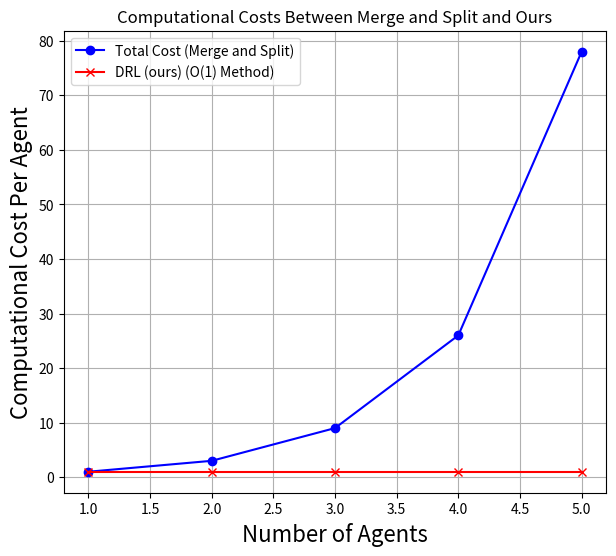

The matplotlib source for this figure:
import matplotlib.pyplot as plt
from scipy.special import binom

def bell_number(n):
    """Calculate Bell number using dynamic programming approach."""
    bell = [0] * (n + 1)
    bell[0] = 1
    for i in range(1, n + 1):
        bell[i] = 0
        for j in range(i):
            bell[i] += binom(i-1, j) * bell[j]
    return bell[n]

def compute_merge_and_split_costs(n_agents):
    """Compute the merge and split costs for a given range of agents."""
    merge_costs = []
    split_costs = []
    for n in n_agents:
        merge_cost = 2**n - n - 1
        split_cost = bell_number(n)
        merge_costs.append(merge_cost)
        split_costs.append(split_cost)
    total_costs = [m + s for m, s in zip(merge_costs, split_costs)]
    return total_costs


# PLOT
def plot_costs(n_agents, total_costs, constant_cost_value=1):
    """Plot the computational costs with specified parameters."""
    constant_costs = [constant_cost_value] * len(n_agents)

    plt.figure(figsize=(7, 6)) # to make it same size as the costs graphs
    plt.plot(n_agents, total_costs, label='Total Cost (Merge and Split)', marker='o', color='blue')
    plt.plot(n_agents, constant_costs, label='DRL (ours) (O(1) Method)', marker='x', color='red')


     # Adjust font size here
    plt.xlabel('Number of Agents', fontsize=16)
    plt.ylabel('Computational Cost Per Agent', fontsize=16)

    plt.title('Computational Costs Between Merge and Split and Ours')
    plt.legend()
    plt.grid(True)
    plt.savefig('merge_n_split_comp_costs.png')
    plt.show()


############################################ RUNNER ############################################
def main(n_agents):
    """Main entry point for calculating and plotting computational costs."""
    # Compute costs for the merge and split method
    total_costs = compute_merge_and_split_costs(n_agents)

    # Plot costs for comparison
    plot_costs(n_agents, total_costs)



# Run the main function
if __name__ == "__main__":
    # Customize the number of agents
    num_agents = 5
    n_agents = list(range(1, num_agents + 1))
    main(n_agents)
